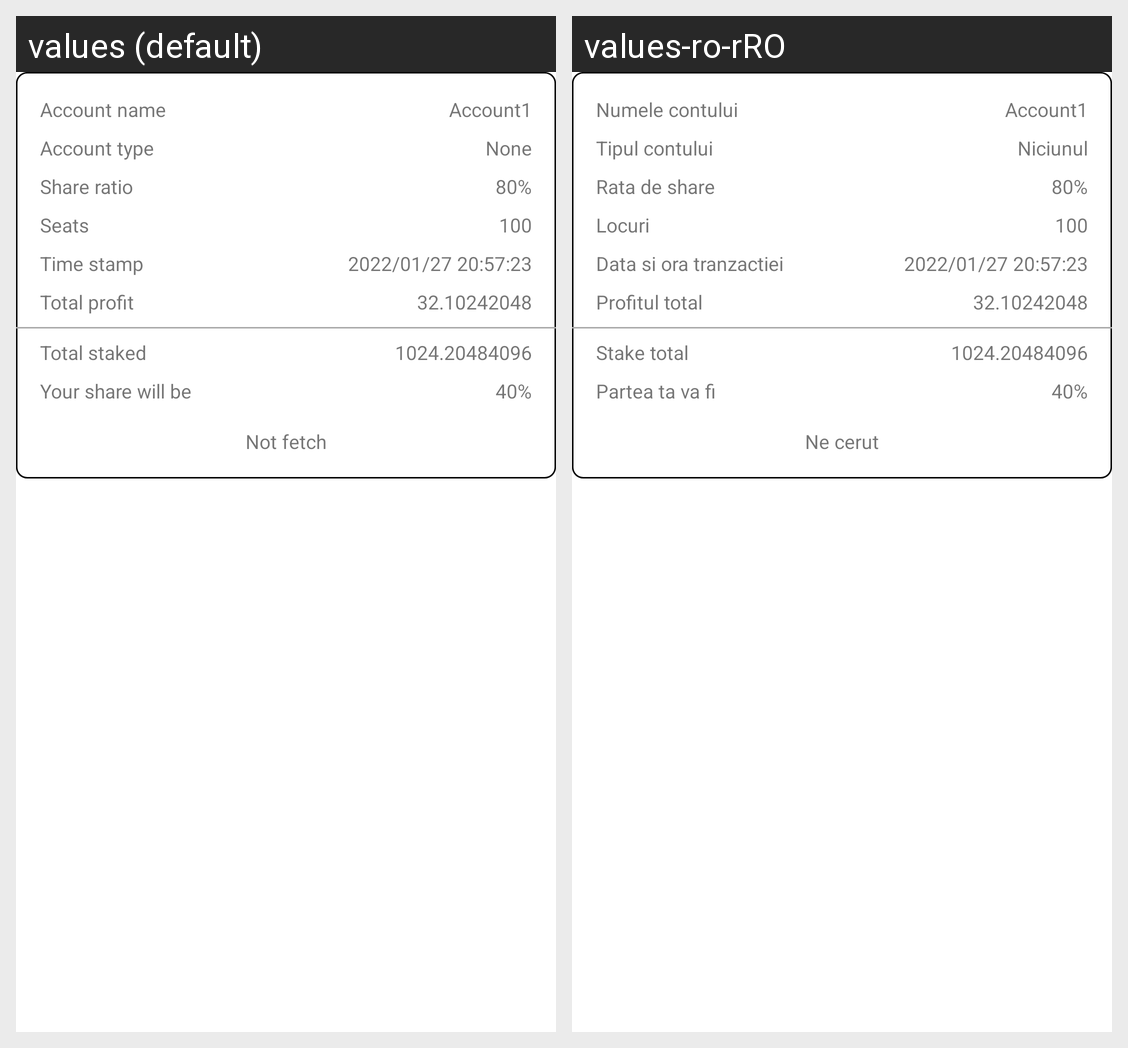

The Android screen above is rendered under two locales of the same app. Produce the string resources it draws, with the default and per-locale values.
Android screen res/layout/profiting_account_info_entry.xml rendered under 2 locales, left to right: values (default), values-ro-rRO. Device: Nexus 5 (rendered at 1080×1920; each locale shown at half size, 540×960, under a caption strip naming it); theme Theme.LyraWalletAndroid.
Strings drawn on this screen, with the default value and each locale's value (text and hints the layout hard-codes, and strings that could not be matched under every locale, appear in the picture but are not listed):

Account_name
  values: Account name
  values-ro-rRO: Numele contului

Some_name
  values: Account1
  values-ro-rRO: Account1  [not translated; the default value is used]

Account_type
  values: Account type
  values-ro-rRO: Tipul contului

None
  values: None
  values-ro-rRO: Niciunul

Share_ratio
  values: Share ratio
  values-ro-rRO: Rata de share

Share_ratio_08
  values: 80%
  values-ro-rRO: 80%  [not translated; the default value is used]

Seats
  values: Seats
  values-ro-rRO: Locuri

Seats_100
  values: 100
  values-ro-rRO: 100  [not translated; the default value is used]

Time_stamp
  values: Time stamp
  values-ro-rRO: Data si ora tranzactiei

Some_date1
  values: 2022/01/27 20:57:23
  values-ro-rRO: 2022/01/27 20:57:23  [not translated; the default value is used]

Total_profit
  values: Total profit
  values-ro-rRO: Profitul total

Some_profit
  values: 32.10242048
  values-ro-rRO: 32.10242048  [not translated; the default value is used]

Total_staked
  values: Total staked
  values-ro-rRO: Stake total

Some_staked
  values: 1024.20484096
  values-ro-rRO: 1024.20484096  [not translated; the default value is used]

Your_share_will_be
  values: Your share will be
  values-ro-rRO: Partea ta va fi

Share_ratio_04
  values: 40%
  values-ro-rRO: 40%  [not translated; the default value is used]

Not_fetch
  values: Not fetch
  values-ro-rRO: Ne cerut
